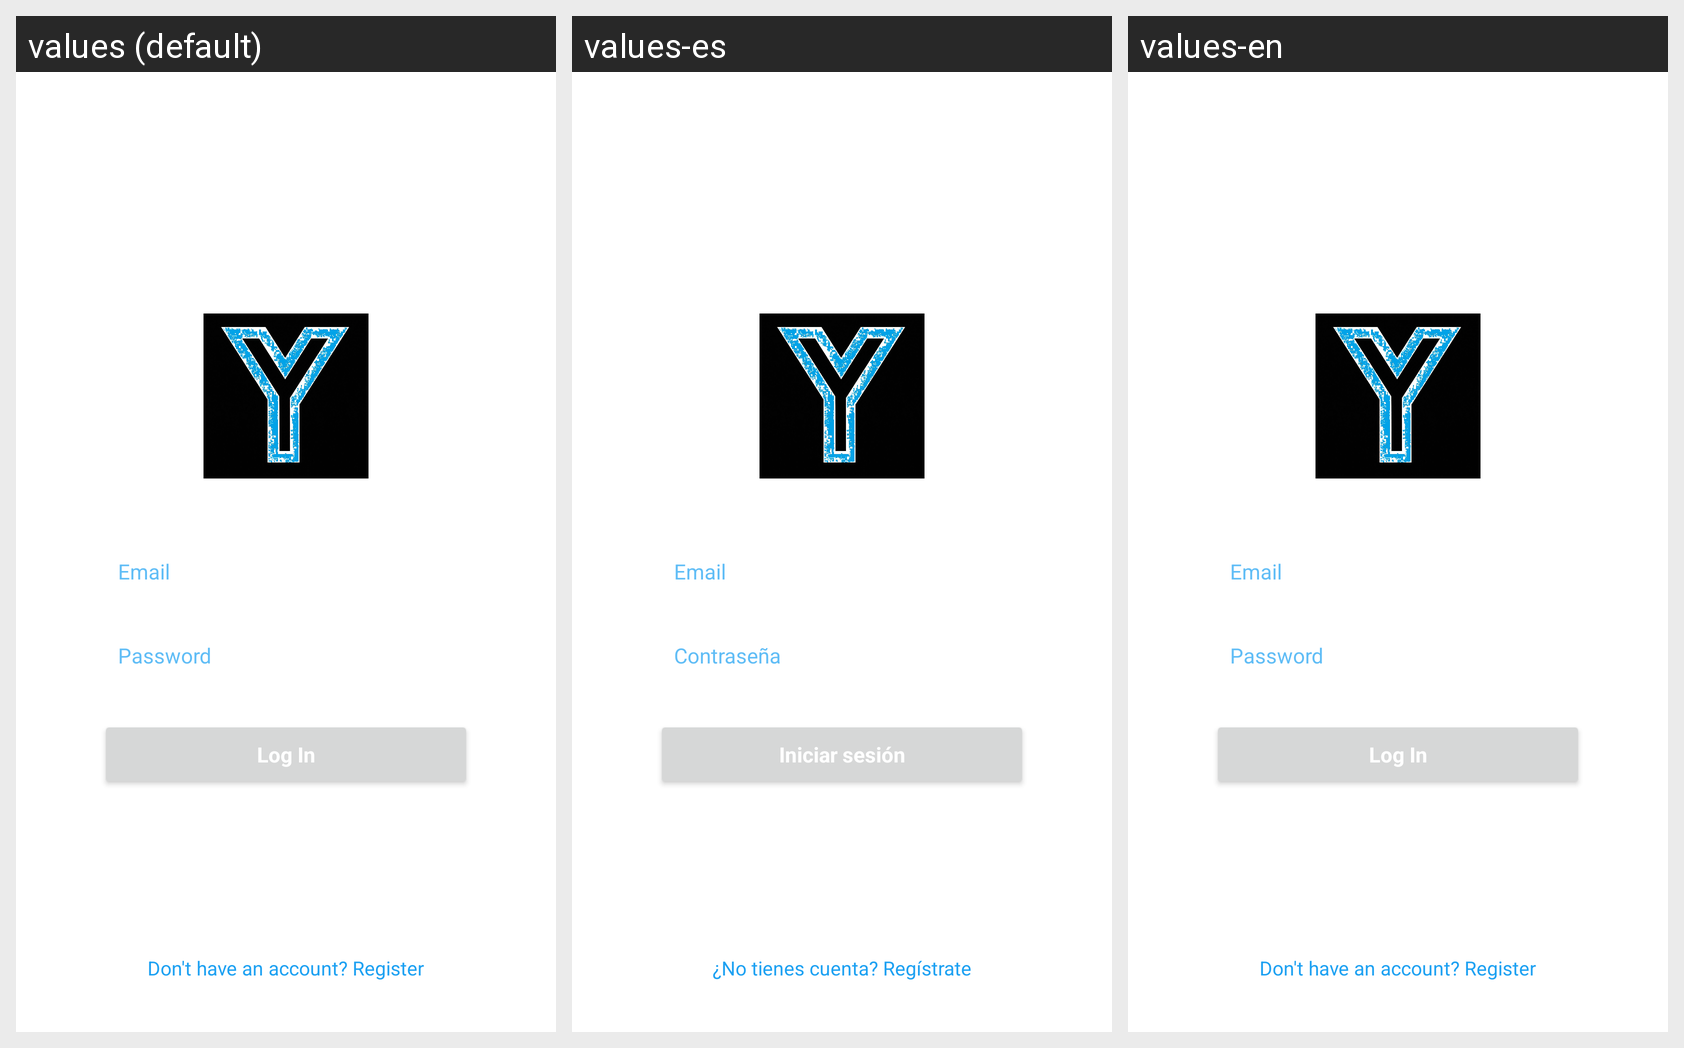

Here is an Android app screen in its default locale and in the app's own translations. Write out the translated-string differences for the strings that appear on this screen.
Android screen res/layout/activity_log_in.xml rendered under 3 locales, left to right: values (default), values-es, values-en. Device: Nexus 5 (rendered at 1080×1920; each locale shown at half size, 540×960, under a caption strip naming it); theme Theme.Y.
Strings drawn on this screen, with the default value and each locale's value (text and hints the layout hard-codes, and strings that could not be matched under every locale, appear in the picture but are not listed):

Password
  values: Password
  values-es: Contraseña
  values-en: Password

LogIn
  values: Log In
  values-es: Iniciar sesión
  values-en: Log In

Register_text
  values: Don't have an account? Register
  values-es: ¿No tienes cuenta? Regístrate
  values-en: Don't have an account? Register
